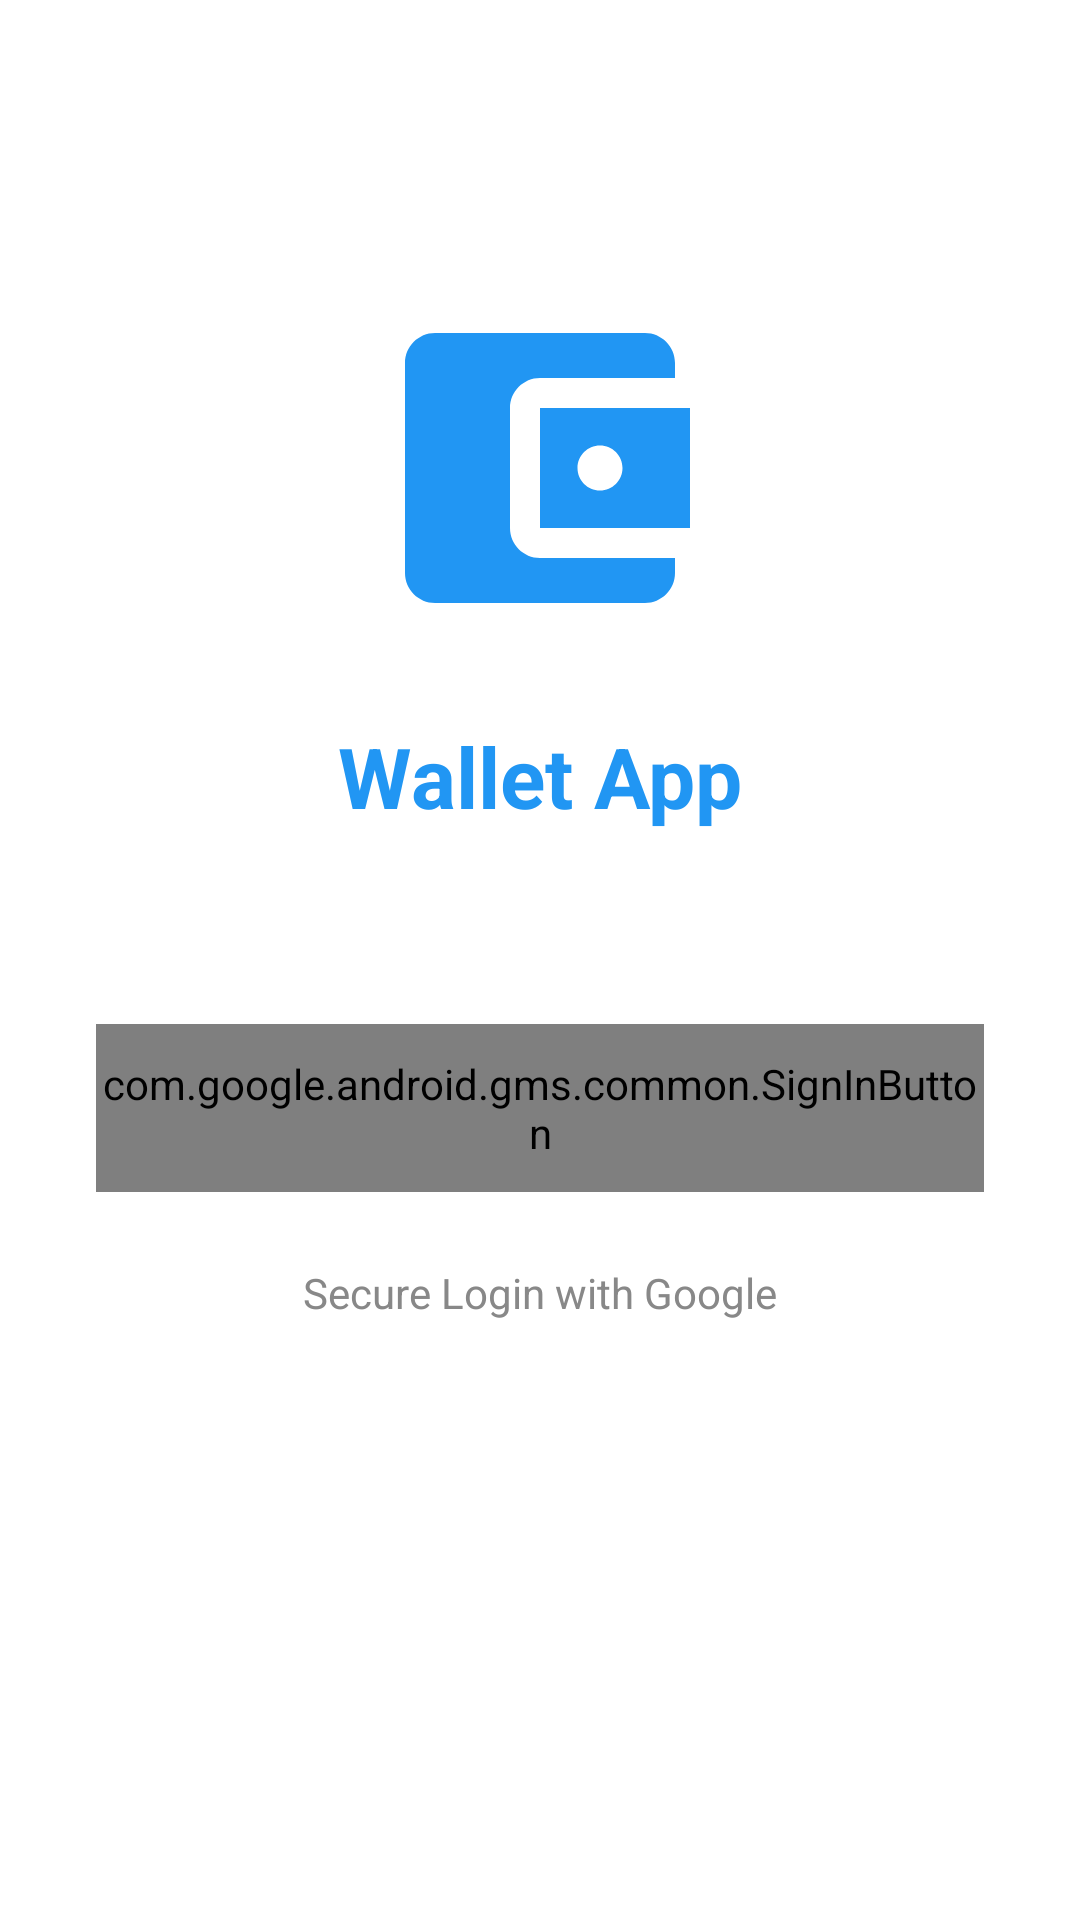

Layout XML and referenced resources for this Android screen:
<!-- AndroidManifest.xml: application theme Theme.Wallettask -->
<!-- res/layout/activity_login.xml -->
<?xml version="1.0" encoding="utf-8"?>
<androidx.constraintlayout.widget.ConstraintLayout xmlns:android="http://schemas.android.com/apk/res/android"
    xmlns:app="http://schemas.android.com/apk/res-auto"
    android:layout_width="match_parent"
    android:layout_height="match_parent"
    android:background="#FFFFFF"
    android:padding="32dp">

    <ImageView
        android:id="@+id/auth_logo"
        android:layout_width="120dp"
        android:layout_height="120dp"
        android:layout_marginTop="64dp"
        android:src="@drawable/ic_wallet"
        app:layout_constraintEnd_toEndOf="parent"
        app:layout_constraintStart_toStartOf="parent"
        app:layout_constraintTop_toTopOf="parent"
        app:tint="#2196F3" />

    <TextView
        android:id="@+id/auth_title"
        android:layout_width="wrap_content"
        android:layout_height="wrap_content"
        android:layout_marginTop="24dp"
        android:text="Wallet App"
        android:textColor="#2196F3"
        android:textSize="28sp"
        android:textStyle="bold"
        app:layout_constraintEnd_toEndOf="parent"
        app:layout_constraintStart_toStartOf="parent"
        app:layout_constraintTop_toBottomOf="@id/auth_logo" />

    <com.google.android.gms.common.SignInButton
        android:id="@+id/google_login_button"
        android:layout_width="match_parent"
        android:layout_height="56dp"
        android:layout_marginTop="64dp"
        app:layout_constraintTop_toBottomOf="@id/auth_title" />

    <TextView
        android:layout_width="wrap_content"
        android:layout_height="wrap_content"
        android:layout_marginTop="24dp"
        android:text="Secure Login with Google"
        android:textColor="#888888"
        app:layout_constraintEnd_toEndOf="parent"
        app:layout_constraintStart_toStartOf="parent"
        app:layout_constraintTop_toBottomOf="@id/google_login_button" />

</androidx.constraintlayout.widget.ConstraintLayout>
<!-- resources referenced by this layout -->
<resources>
  <!-- drawable ic_wallet (drawable) -->
  <vector xmlns:android="http://schemas.android.com/apk/res/android"
      android:width="24dp"
      android:height="24dp"
      android:viewportWidth="24"
      android:viewportHeight="24">
      <path
          android:fillColor="#000000"
          android:pathData="M21,18v1c0,1.1 -0.9,2 -2,2L5,21c-1.1,0 -2,-0.9 -2,-2L3,5c0,-1.1 0.9,-2 2,-2h14c1.1,0 2,0.9 2,2v1h-9c-1.1,0 -2,0.9 -2,2v8c0,1.1 0.9,2 2,2h9zM12,16h10L22,8L12,8v8zM16,13.5c-0.83,0 -1.5,-0.67 -1.5,-1.5s0.67,-1.5 1.5,-1.5 1.5,0.67 1.5,1.5 -0.67,1.5 -1.5,1.5z" />
  </vector>
  <style name="Theme.Wallettask" parent="Base.Theme.Wallettask" />
  <style name="Base.Theme.Wallettask" parent="Theme.Material3.DayNight.NoActionBar">
          
          
      </style>
</resources>
